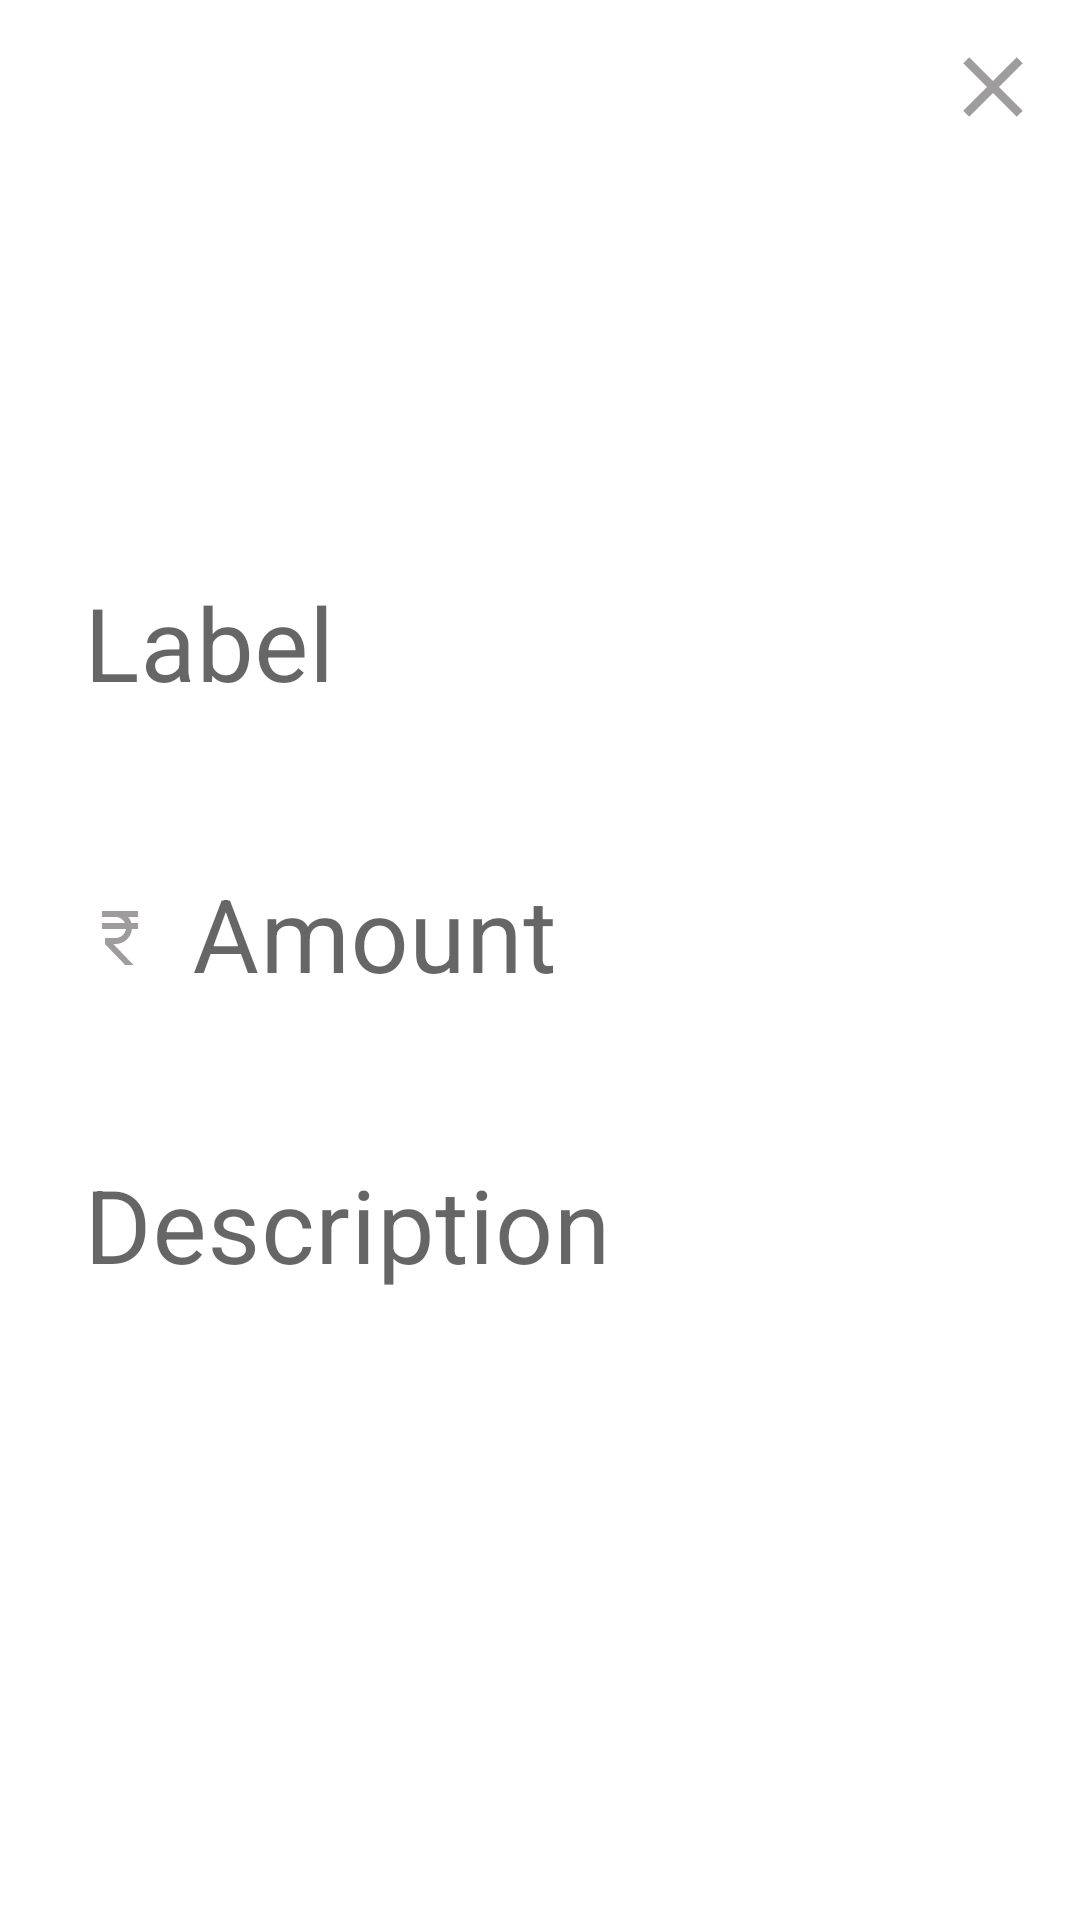

Reconstruct the res/layout file that produces this screen, plus the resources it refers to.
<!-- AndroidManifest.xml: application theme Theme.Savify -->
<!-- res/layout/activity_detailed.xml -->
<?xml version="1.0" encoding="utf-8"?>
<androidx.constraintlayout.widget.ConstraintLayout xmlns:android="http://schemas.android.com/apk/res/android"
    xmlns:app="http://schemas.android.com/apk/res-auto"
    xmlns:tools="http://schemas.android.com/tools"
    android:layout_width="match_parent"
    android:layout_height="match_parent"
    android:id="@+id/rootView"
    tools:context=".DetailedActivity">

    <ImageButton
        android:id="@+id/CloseButton"
        android:layout_width="34dp"
        android:layout_height="34dp"
        android:layout_margin="12dp"
        android:background="@drawable/baseline_close"
        app:layout_constraintEnd_toEndOf="parent"
        app:layout_constraintTop_toTopOf="parent"/>

    <LinearLayout
        android:id="@+id/linearLayout"
        android:layout_width="match_parent"
        android:layout_height="wrap_content"
        android:orientation="vertical"
        app:layout_constraintBottom_toBottomOf="parent"
        app:layout_constraintEnd_toEndOf="parent"
        app:layout_constraintStart_toStartOf="parent"
        app:layout_constraintTop_toTopOf="parent" >

        <com.google.android.material.textfield.TextInputLayout
            android:id="@+id/labelLayout"
            android:layout_width="match_parent"
            android:layout_height="wrap_content"
            style="@style/Widget.MaterialComponents.TextInputLayout.OutlinedBox.Dense"
            android:layout_marginStart="12dp"
            android:layout_marginEnd="12dp"
            app:boxStrokeWidth="0dp"
            android:hint="Label"
            app:errorEnabled="true"
            >
            <com.google.android.material.textfield.TextInputEditText
                android:id="@+id/labelInput"
                android:layout_width="match_parent"
                android:layout_height="wrap_content"
                android:drawablePadding="12dp"
                android:maxLines="1"
                android:textSize="34sp"
                android:inputType="text"/>


        </com.google.android.material.textfield.TextInputLayout>
        <com.google.android.material.textfield.TextInputLayout
            android:id="@+id/amountLayout"
            android:layout_width="match_parent"
            android:layout_height="wrap_content"
            style="@style/Widget.MaterialComponents.TextInputLayout.OutlinedBox.Dense"
            android:layout_marginStart="12dp"
            android:layout_marginEnd="12dp"
            app:boxStrokeWidth="0dp"
            android:hint="Amount"
            app:errorEnabled="true"
            >
            <com.google.android.material.textfield.TextInputEditText
                android:id="@+id/amountInput"
                android:layout_width="match_parent"
                android:layout_height="wrap_content"
                android:drawableStart = "@drawable/money_selector"
                android:drawablePadding = "12dp"
                android:textSize="34sp"
                android:maxLines="1"
                android:inputType="numberDecimal|numberSigned"/>


        </com.google.android.material.textfield.TextInputLayout>
        <com.google.android.material.textfield.TextInputLayout
            android:id="@+id/descriptionLayout"
            style="@style/Widget.MaterialComponents.TextInputLayout.OutlinedBox.Dense"
            android:layout_width="match_parent"
            android:layout_height="wrap_content"
            android:layout_marginStart="12dp"
            android:layout_marginEnd="12dp"
            app:boxStrokeWidth="0dp"
            android:hint="Description"
            app:errorEnabled="true"
            >
            <com.google.android.material.textfield.TextInputEditText
                android:id="@+id/descriptionInput"
                android:layout_width="match_parent"
                android:layout_height="wrap_content"
                android:drawablePadding="12dp"
                android:textSize="34sp"
                android:maxLines="1"
                android:inputType="text"/>


        </com.google.android.material.textfield.TextInputLayout>

    </LinearLayout>

    <Button
        android:id="@+id/UpdateButton"
        android:visibility="gone"
        android:layout_width="match_parent"
        android:layout_height="wrap_content"
        android:background="@color/green"
        android:padding="12dp"
        android:text="Update transaction"
        android:layout_margin="10dp"
        android:textColor="@color/white"
        app:layout_constraintBottom_toBottomOf="parent"
        app:layout_constraintEnd_toEndOf="parent"
        app:layout_constraintStart_toStartOf="parent"
        app:layout_constraintTop_toBottomOf="@+id/linearLayout" />

</androidx.constraintlayout.widget.ConstraintLayout>
<!-- resources referenced by this layout -->
<resources>
  <color name="green">#4CAF50</color>
  <color name="white">#FFFFFFFF</color>
  <!-- drawable baseline_close (drawable) -->
  <vector android:height="24dp" android:tint="#9E9C9C"
      android:viewportHeight="24" android:viewportWidth="24"
      android:width="24dp" xmlns:android="http://schemas.android.com/apk/res/android">
      <path android:fillColor="@android:color/white" android:pathData="M19,6.41L17.59,5 12,10.59 6.41,5 5,6.41 10.59,12 5,17.59 6.41,19 12,13.41 17.59,19 19,17.59 13.41,12z"/>
  </vector>
  <!-- drawable money_selector (drawable) -->
  <?xml version="1.0" encoding="utf-8"?>
  
  <selector xmlns:android="http://schemas.android.com/apk/res/android">
      <item android:state_focused="true"
          android:drawable="@drawable/baseline_rupee_focused"/>
      <item android:state_focused="false"
          android:drawable="@drawable/baseline_rupee"/>
  
  
  
  </selector>
  <style name="Theme.Savify" parent="Theme.MaterialComponents.DayNight.NoActionBar">
          
          <item name="colorPrimary">@color/green</item>
          <item name="colorPrimaryVariant">@color/green_light</item>
          <item name="colorOnPrimary">@color/white</item>
          
          <item name="colorSecondary">@color/teal_200</item>
          <item name="colorSecondaryVariant">@color/teal_700</item>
          <item name="colorOnSecondary">@color/black</item>
          
          <item name="android:statusBarColor">?attr/colorPrimary</item>
          
      </style>
  <!-- drawable baseline_rupee_focused (drawable) -->
  <vector android:height="24dp" android:tint="@color/green"
      android:viewportHeight="24" android:viewportWidth="24"
      android:width="24dp" xmlns:android="http://schemas.android.com/apk/res/android">
      <path android:fillColor="@android:color/white" android:pathData="M13.66,7C13.1,5.82 11.9,5 10.5,5L6,5V3h12v2l-3.26,0c0.48,0.58 0.84,1.26 1.05,2L18,7v2l-2.02,0c-0.25,2.8 -2.61,5 -5.48,5H9.77l6.73,7h-2.77L7,14v-2h3.5c1.76,0 3.22,-1.3 3.46,-3L6,9V7L13.66,7z"/>
  </vector>
  <!-- drawable baseline_rupee (drawable) -->
  <vector android:height="24dp" android:tint="#9E9C9C"
      android:viewportHeight="24" android:viewportWidth="24"
      android:width="24dp" xmlns:android="http://schemas.android.com/apk/res/android">
      <path android:fillColor="@android:color/white" android:pathData="M13.66,7C13.1,5.82 11.9,5 10.5,5L6,5V3h12v2l-3.26,0c0.48,0.58 0.84,1.26 1.05,2L18,7v2l-2.02,0c-0.25,2.8 -2.61,5 -5.48,5H9.77l6.73,7h-2.77L7,14v-2h3.5c1.76,0 3.22,-1.3 3.46,-3L6,9V7L13.66,7z"/>
  </vector>
  <color name="green_light">#00ff7f </color>
  <color name="teal_200">#FF03DAC5</color>
  <color name="teal_700">#FF018786</color>
  <color name="black">#FF000000</color>
</resources>
